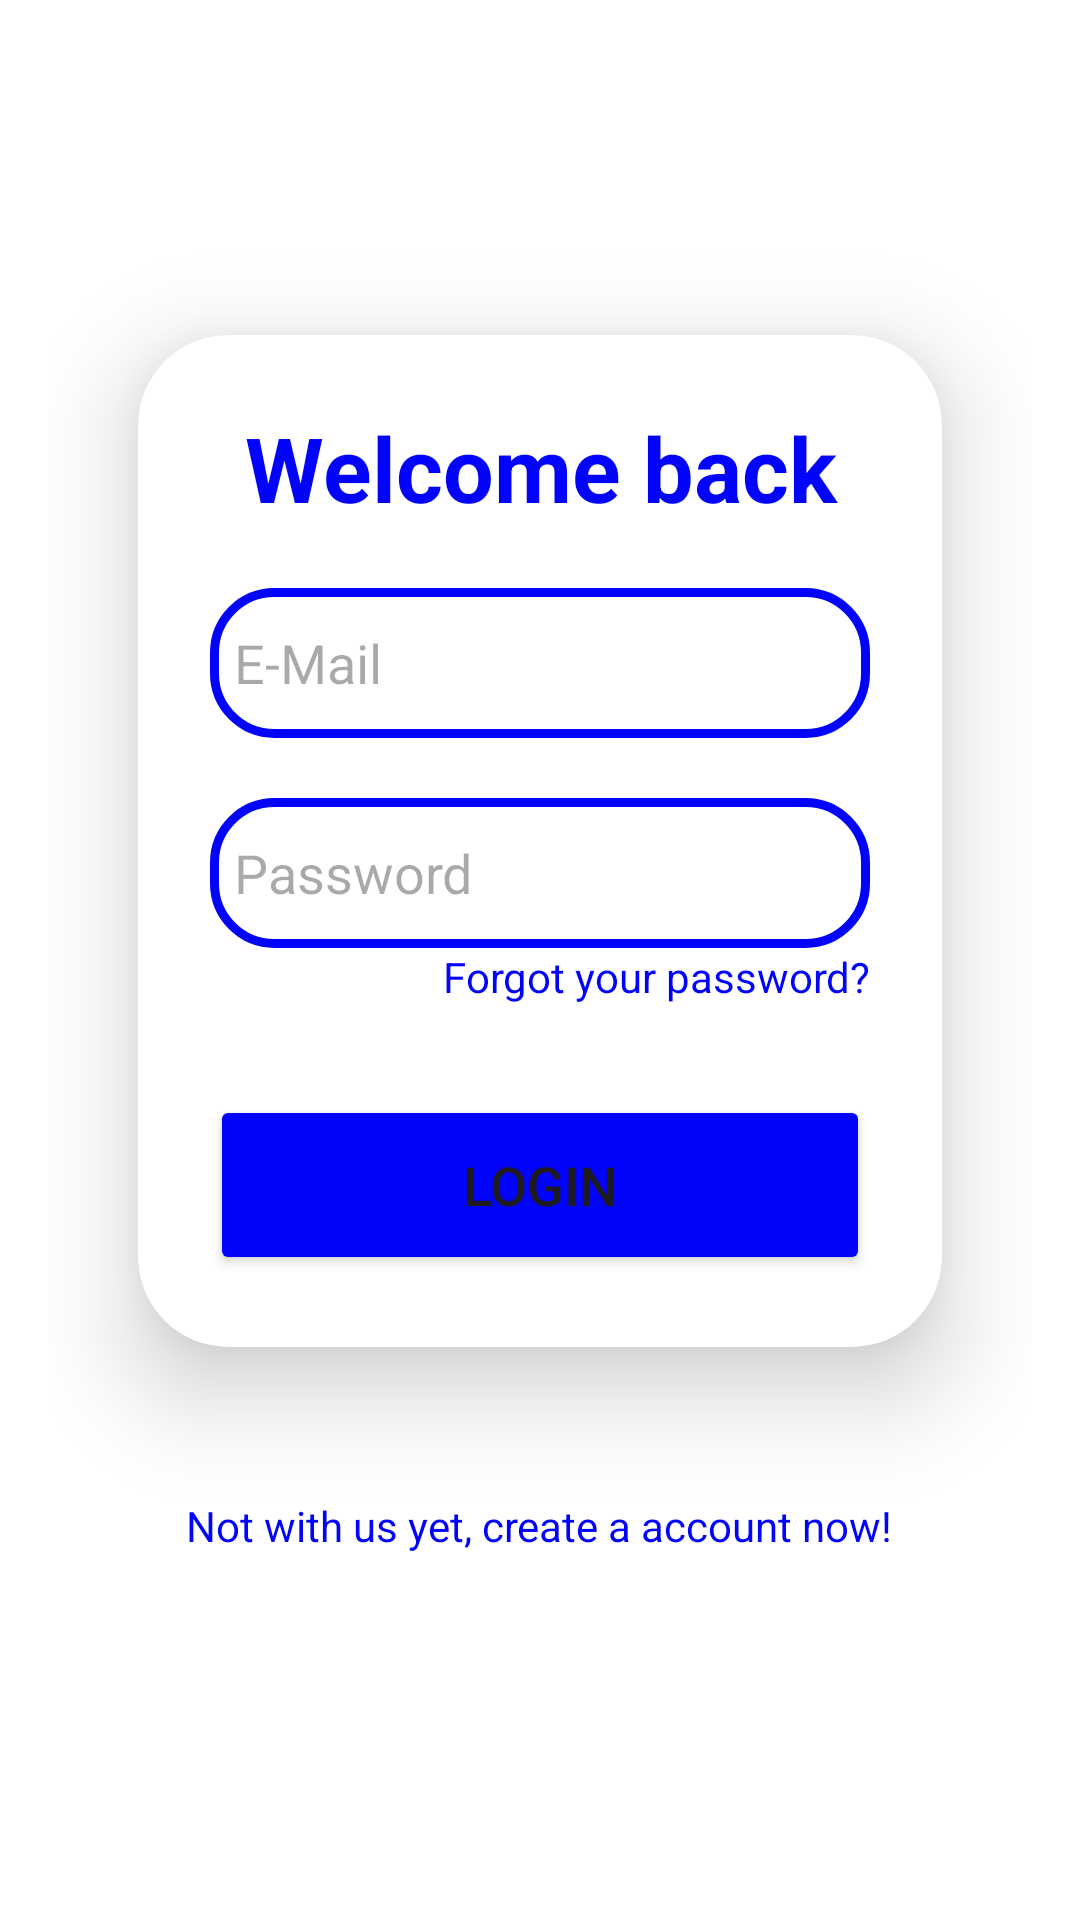

This screen was rendered from an Android layout file. Write that file and the resources it references.
<!-- AndroidManifest.xml: application theme Theme.AttendanceAppProject -->
<!-- res/layout/activity_login.xml -->
<?xml version="1.0" encoding="utf-8"?>
<LinearLayout xmlns:android="http://schemas.android.com/apk/res/android"
    xmlns:app="http://schemas.android.com/apk/res-auto"
    xmlns:tools="http://schemas.android.com/tools"
    xmlns:card_view="http://schemas.android.com/apk/res-auto"

    android:layout_width="match_parent"
    android:layout_height="match_parent"
    android:paddingLeft="16dp"
    android:paddingRight="16dp"
    android:background="@color/white"
    android:orientation="vertical"
    android:gravity="center"
    tools:context=".Activity_Login"
    >

    <androidx.cardview.widget.CardView
        android:id="@+id/CardViews"
        android:layout_width="match_parent"
        android:layout_height="wrap_content"
        android:layout_margin="30dp"
        app:cardCornerRadius="30dp"
        app:cardElevation="20dp"
        android:background="@drawable/custom_edittext"
        >
        <LinearLayout
            android:layout_width="match_parent"
            android:layout_height="wrap_content"
            android:orientation="vertical"
            android:layout_gravity="center_horizontal"
            android:padding="24dp"
            >
            <TextView
                android:layout_width="match_parent"
                android:layout_height="wrap_content"
                android:text="@string/welcome"
                android:textColor="@color/blue"
                android:id="@+id/loginText"
                android:textSize="30sp"
                android:textAlignment="center"
                android:textStyle="bold"

                />
            <EditText
                android:layout_width="match_parent"
                android:layout_height="50dp"
                android:id="@+id/login_email"
                android:background="@drawable/custom_edittext"
                android:drawableLeft="@drawable/sharp_person_24"
                android:drawablePadding="8dp"
                android:hint="@string/email"
                android:padding="8dp"
                android:textColorHighlight="@color/cardview_dark_background"
                android:layout_marginTop="20dp"
                android:textColor="@color/blue"
                />

            <EditText
                android:layout_width="match_parent"
                android:layout_height="50dp"
                android:id="@+id/login_password"
                android:background="@drawable/custom_edittext"
                android:drawableLeft="@drawable/round_lock_24"
                android:drawablePadding="8dp"
                android:hint="@string/password"
                android:padding="8dp"
                android:textColorHighlight="@color/cardview_dark_background"
                android:layout_marginTop="20dp"
                android:textColor="@color/blue"
                android:inputType="textPassword"
                />
            <TextView
                android:layout_width="match_parent"
                android:layout_height="wrap_content"
                android:text="@string/password_reset"
                android:id="@+id/login_password_reset"
                android:textColor="@color/blue"
                android:textAlignment="textEnd"
                />
            <Button
                android:layout_width="match_parent"
                android:layout_height="60dp"
                android:layout_marginTop="30dp"
                android:id="@+id/login_Button"
                android:text="@string/login"
                android:textSize="18sp"
                android:backgroundTint="@color/blue"
                />
        </LinearLayout>

    </androidx.cardview.widget.CardView>

    <TextView
        android:layout_width="wrap_content"
        android:layout_height="wrap_content"
        android:padding="20dp"
        android:text="@string/register_now"
        android:textSize="14dp"
        android:textAlignment="center"
        android:id="@+id/signUpRedirect"
        android:textColor="@color/blue"
        android:layout_marginBottom="20dp"
        />

</LinearLayout>
<!-- resources referenced by this layout -->
<resources>
  <color name="blue">#0103FA</color>
  <color name="white">#FFFFFFFF</color>
  <!-- drawable custom_edittext (drawable) -->
  <?xml version="1.0" encoding="utf-8"?>
  <shape xmlns:android="http://schemas.android.com/apk/res/android"
      android:shape = "rectangle">
  
      <stroke
          android:width="3dp"
          android:color="@color/blue"/>
      <corners
          android:radius="20dp"/>
  
  </shape>
  <string name="email">E-Mail</string>
  <string name="login">Login</string>
  <string name="password">Password</string>
  <string name="password_reset">Forgot your password?</string>
  <string name="register_now">Not with us yet, create a account now!</string>
  <string name="welcome">Welcome back</string>
  <style name="Theme.AttendanceAppProject" parent="Base.Theme.AttendanceAppProject" />
  <style name="Base.Theme.AttendanceAppProject" parent="Theme.Material3.DayNight.NoActionBar">
          
          
      </style>
</resources>
